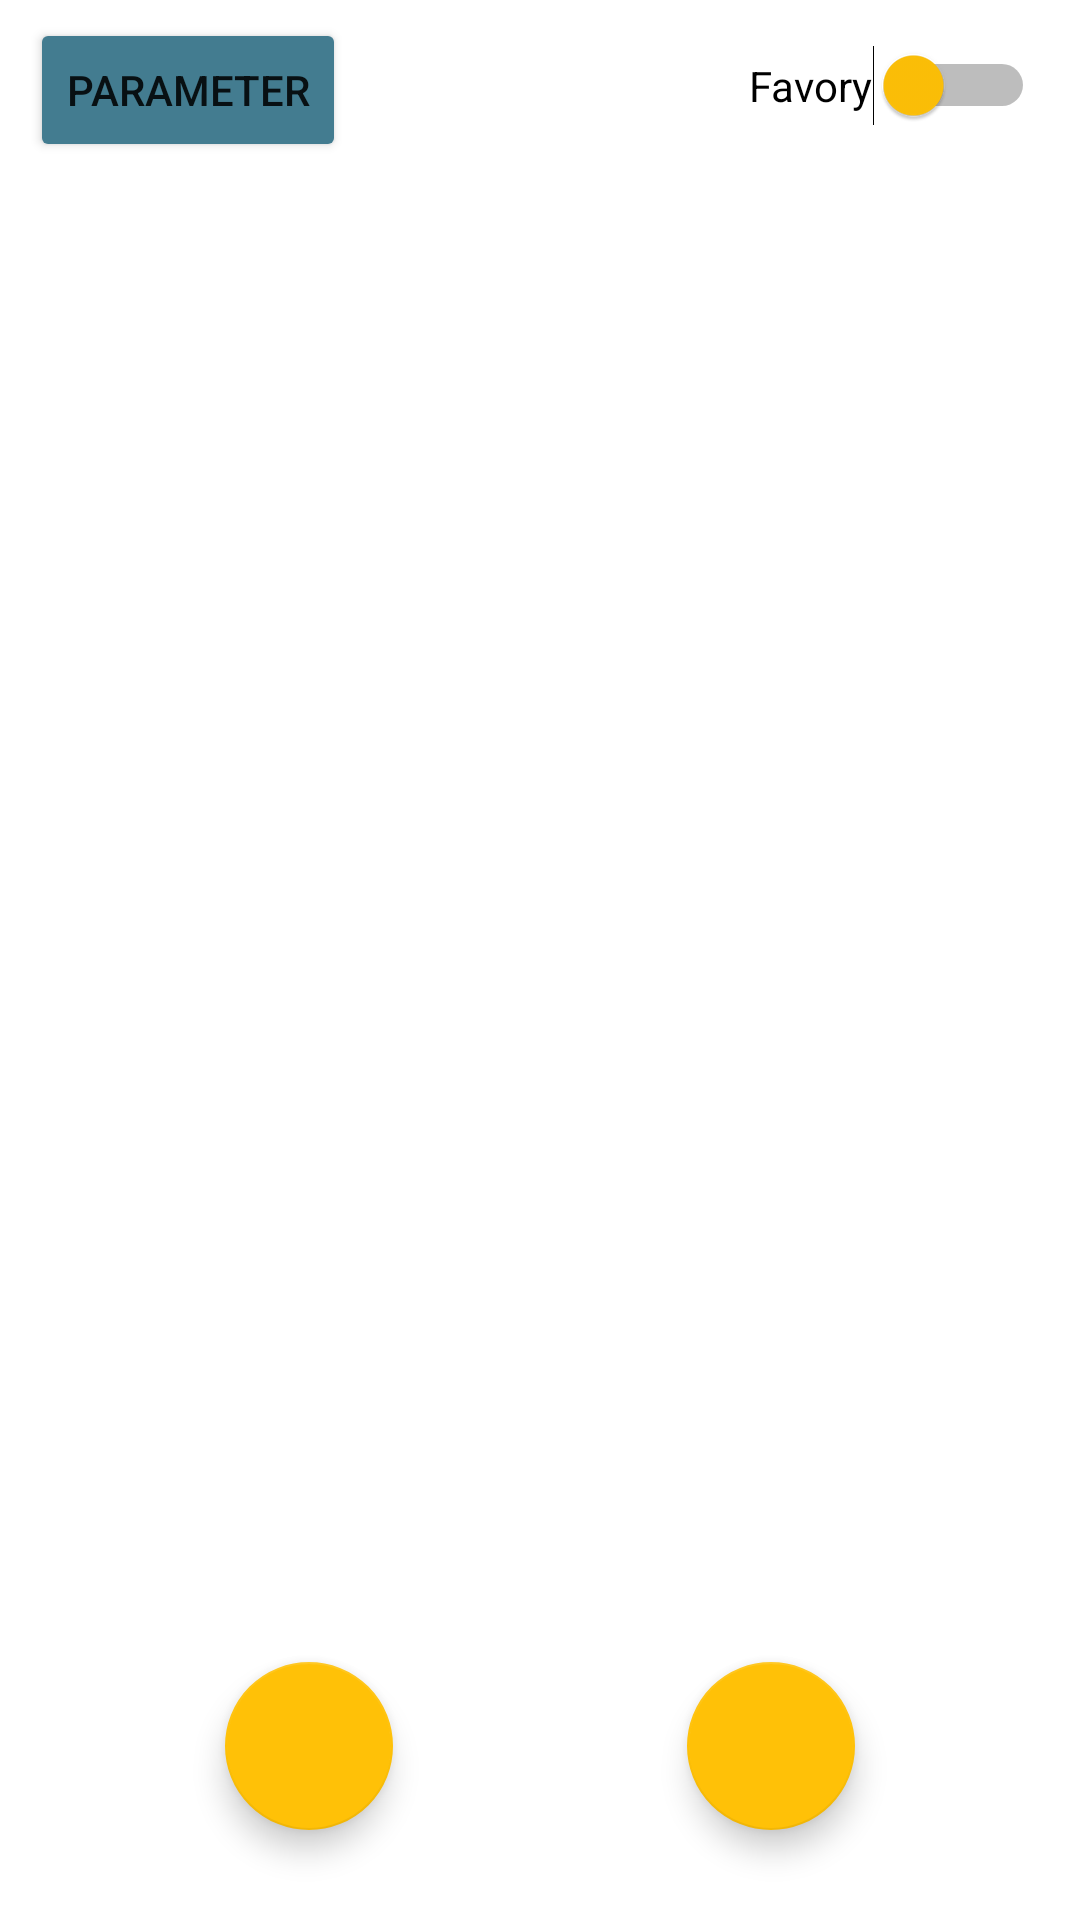

Write the Android layout XML for this screen, with the resource values it uses.
<!-- AndroidManifest.xml: application theme Theme.AccidentReference -->
<!-- res/layout/activity_main.xml -->
<?xml version="1.0" encoding="utf-8"?>
<androidx.constraintlayout.widget.ConstraintLayout xmlns:android="http://schemas.android.com/apk/res/android"
    xmlns:app="http://schemas.android.com/apk/res-auto"
    xmlns:tools="http://schemas.android.com/tools"
    android:layout_width="match_parent"
    android:layout_height="match_parent"
    tools:context=".view.MainActivity">

    <ListView
        android:id="@+id/mainListView"
        android:layout_width="match_parent"
        android:layout_height="match_parent"
        android:layout_marginBottom="20dp"
        android:layout_marginTop="50dp"
        app:layout_constraintBottom_toTopOf="@+id/maps_button"
        app:layout_constraintEnd_toEndOf="parent"
        app:layout_constraintStart_toStartOf="parent">


    </ListView>

    <com.google.android.material.floatingactionbutton.FloatingActionButton
        android:id="@+id/maps_button"
        android:layout_width="wrap_content"
        android:layout_height="wrap_content"
        android:layout_marginEnd="75dp"
        android:layout_marginBottom="30dp"
        android:clickable="true"
        app:backgroundTint="@color/purple_200"
        app:layout_constraintBottom_toBottomOf="parent"
        app:layout_constraintEnd_toEndOf="parent"
        app:srcCompat="@drawable/baseline_map_24" />

    <Switch
        android:id="@+id/fav_mode"
        android:layout_width="wrap_content"
        android:layout_height="wrap_content"
        android:layout_marginTop="15dp"
        android:layout_marginEnd="15dp"
        android:text="@string/favory"
        android:textColorLink="@color/purple_200"
        android:thumbTint="@color/purple_200"
        app:layout_constraintEnd_toEndOf="parent"
        app:layout_constraintTop_toTopOf="parent" />

    <com.google.android.material.floatingactionbutton.FloatingActionButton
        android:id="@+id/btn_reload"
        android:layout_width="wrap_content"
        android:layout_height="wrap_content"
        android:layout_marginStart="75dp"
        android:layout_marginBottom="30dp"
        android:clickable="true"
        app:backgroundTint="@color/purple_200"
        app:layout_constraintBottom_toBottomOf="parent"
        app:layout_constraintStart_toStartOf="parent"
        app:srcCompat="@drawable/baseline_autorenew_24" />

    <Button
        android:id="@+id/parameter_btn"
        android:layout_width="wrap_content"
        android:layout_height="wrap_content"
        android:layout_marginStart="10dp"
        android:layout_marginTop="6dp"
        android:text="@string/parameter"
        android:backgroundTint="@color/purple_500"
        app:layout_constraintStart_toStartOf="parent"
        app:layout_constraintTop_toTopOf="parent" />

</androidx.constraintlayout.widget.ConstraintLayout>
<!-- resources referenced by this layout -->
<resources>
  <color name="purple_200">#FFC107</color>
  <color name="purple_500">#437C90</color>
  <string name="favory">Favory</string>
  <string name="parameter">Parameter</string>
  <style name="Theme.AccidentReference" parent="Theme.MaterialComponents.DayNight.DarkActionBar">
          
          <item name="colorPrimary">@color/purple_500</item>
          <item name="colorPrimaryVariant">@color/purple_700</item>
          <item name="colorOnPrimary">@color/white</item>
          
          <item name="colorSecondary">@color/teal_200</item>
          <item name="colorSecondaryVariant">@color/teal_700</item>
          <item name="colorOnSecondary">@color/black</item>
          
          <item name="android:statusBarColor">?attr/colorPrimaryVariant</item>
          
      </style>
  <color name="purple_700">#255957</color>
  <color name="white">#FFFFFFFF</color>
  <color name="teal_200">#FF03DAC5</color>
  <color name="teal_700">#FF018786</color>
  <color name="black">#FF000000</color>
</resources>
